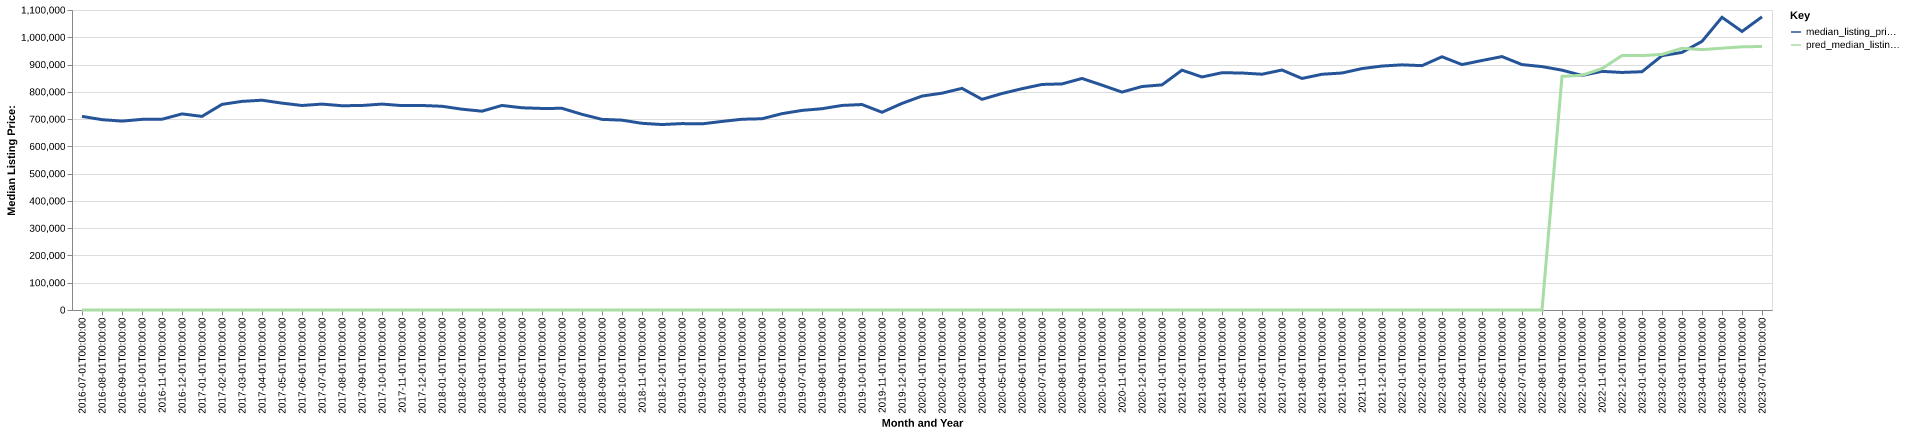

The table this chart was drawn from, first rows:
date, time_idx, median_listing_price, thirty_year_interest_rate_five, month, county_name, active_listing_count, median_days_on_market, pred_median_listing_price, month_year
2016-07-01, 0, 710000, 3.72, 7, Oxnard-Thousand Oaks-Ventura, CA, 1899, 45.0, 0, Jul-2016
2016-08-01, 1, 697937, 3.73, 8, Oxnard-Thousand Oaks-Ventura, CA, 1938, 48.0, 0, Aug-2016
2016-09-01, 2, 692625, 3.66, 9, Oxnard-Thousand Oaks-Ventura, CA, 1838, 54.0, 0, Sep-2016
2016-10-01, 3, 699000, 3.64, 10, Oxnard-Thousand Oaks-Ventura, CA, 1723, 58.0, 0, Oct-2016
2016-11-01, 4, 699450, 3.66, 11, Oxnard-Thousand Oaks-Ventura, CA, 1643, 56.0, 0, Nov-2016
2016-12-01, 5, 719000, 3.48, 12, Oxnard-Thousand Oaks-Ventura, CA, 1419, 60.0, 0, Dec-2016
2017-01-01, 6, 709950, 3.45, 1, Oxnard-Thousand Oaks-Ventura, CA, 1298, 66.0, 0, Jan-2017
2017-02-01, 7, 754000, 3.5, 2, Oxnard-Thousand Oaks-Ventura, CA, 1245, 52.0, 0, Feb-2017
2017-03-01, 8, 764938, 3.52, 3, Oxnard-Thousand Oaks-Ventura, CA, 1249, 39.0, 0, Mar-2017
2017-04-01, 9, 769300, 4.03, 4, Oxnard-Thousand Oaks-Ventura, CA, 1347, 36.0, 0, Apr-2017
2017-05-01, 10, 758500, 4.32, 5, Oxnard-Thousand Oaks-Ventura, CA, 1513, 36.0, 0, May-2017
2017-06-01, 11, 749891, 4.2, 6, Oxnard-Thousand Oaks-Ventura, CA, 1578, 39.0, 0, Jun-2017
2017-07-01, 12, 755000, 4.19, 7, Oxnard-Thousand Oaks-Ventura, CA, 1592, 42.0, 0, Jul-2017
2017-08-01, 13, 749000, 4.3, 8, Oxnard-Thousand Oaks-Ventura, CA, 1620, 43.0, 0, Aug-2017
2017-09-01, 14, 749900, 4.1, 9, Oxnard-Thousand Oaks-Ventura, CA, 1538, 45.0, 0, Sep-2017
2017-10-01, 15, 755000, 4.05, 10, Oxnard-Thousand Oaks-Ventura, CA, 1442, 48.0, 0, Oct-2017
2017-11-01, 16, 749450, 3.94, 11, Oxnard-Thousand Oaks-Ventura, CA, 1403, 52.0, 0, Nov-2017
2017-12-01, 17, 749900, 4.03, 12, Oxnard-Thousand Oaks-Ventura, CA, 1219, 57.0, 0, Dec-2017
2018-01-01, 18, 747000, 3.93, 1, Oxnard-Thousand Oaks-Ventura, CA, 1066, 61.0, 0, Jan-2018
2018-02-01, 19, 736250, 3.83, 2, Oxnard-Thousand Oaks-Ventura, CA, 1153, 35.0, 0, Feb-2018
2018-03-01, 20, 729000, 3.94, 3, Oxnard-Thousand Oaks-Ventura, CA, 1287, 35.0, 0, Mar-2018
2018-04-01, 21, 750000, 3.95, 4, Oxnard-Thousand Oaks-Ventura, CA, 1410, 37.0, 0, Apr-2018
2018-05-01, 22, 741500, 3.99, 5, Oxnard-Thousand Oaks-Ventura, CA, 1606, 36.0, 0, May-2018
2018-06-01, 23, 739000, 4.15, 6, Oxnard-Thousand Oaks-Ventura, CA, 1759, 38.0, 0, Jun-2018
2018-07-01, 24, 739450, 4.4, 7, Oxnard-Thousand Oaks-Ventura, CA, 1884, 41.0, 0, Jul-2018
2018-08-01, 25, 717429, 4.46, 8, Oxnard-Thousand Oaks-Ventura, CA, 1955, 43.0, 0, Aug-2018
2018-09-01, 26, 699000, 4.58, 9, Oxnard-Thousand Oaks-Ventura, CA, 2012, 44.0, 0, Sep-2018
2018-10-01, 27, 696112, 4.66, 10, Oxnard-Thousand Oaks-Ventura, CA, 1975, 48.0, 0, Oct-2018
2018-11-01, 28, 684500, 4.62, 11, Oxnard-Thousand Oaks-Ventura, CA, 1905, 51.0, 0, Nov-2018
2018-12-01, 29, 680000, 4.54, 12, Oxnard-Thousand Oaks-Ventura, CA, 1666, 61.0, 0, Dec-2018
2019-01-01, 30, 683500, 4.6, 1, Oxnard-Thousand Oaks-Ventura, CA, 1553, 67.0, 0, Jan-2019
2019-02-01, 31, 682498, 4.72, 2, Oxnard-Thousand Oaks-Ventura, CA, 1516, 50.0, 0, Feb-2019
2019-03-01, 32, 691386, 4.9, 3, Oxnard-Thousand Oaks-Ventura, CA, 1585, 43.0, 0, Mar-2019
2019-04-01, 33, 699450, 4.94, 4, Oxnard-Thousand Oaks-Ventura, CA, 1679, 39.0, 0, Apr-2019
2019-05-01, 34, 701250, 4.75, 5, Oxnard-Thousand Oaks-Ventura, CA, 1798, 40.0, 0, May-2019
2019-06-01, 35, 719900, 4.51, 6, Oxnard-Thousand Oaks-Ventura, CA, 1849, 44.0, 0, Jun-2019
2019-07-01, 36, 731850, 4.41, 7, Oxnard-Thousand Oaks-Ventura, CA, 1868, 45.0, 0, Jul-2019
2019-08-01, 37, 738032, 4.41, 8, Oxnard-Thousand Oaks-Ventura, CA, 1788, 47.0, 0, Aug-2019
2019-09-01, 38, 750080, 4.2, 9, Oxnard-Thousand Oaks-Ventura, CA, 1659, 48.0, 0, Sep-2019
2019-10-01, 39, 753386, 4.14, 10, Oxnard-Thousand Oaks-Ventura, CA, 1572, 50.0, 0, Oct-2019
2019-11-01, 40, 725000, 3.84, 11, Oxnard-Thousand Oaks-Ventura, CA, 1532, 53.0, 0, Nov-2019
2019-12-01, 41, 757500, 3.81, 12, Oxnard-Thousand Oaks-Ventura, CA, 1220, 58.0, 0, Dec-2019
2020-01-01, 42, 784425, 3.75, 1, Oxnard-Thousand Oaks-Ventura, CA, 1139, 63.0, 0, Jan-2020
2020-02-01, 43, 795000, 3.73, 2, Oxnard-Thousand Oaks-Ventura, CA, 1127, 52.0, 0, Feb-2020
2020-03-01, 44, 812700, 3.78, 3, Oxnard-Thousand Oaks-Ventura, CA, 1144, 41.0, 0, Mar-2020
2020-04-01, 45, 772475, 3.75, 4, Oxnard-Thousand Oaks-Ventura, CA, 1228, 48.0, 0, Apr-2020
2020-05-01, 46, 793750, 3.74, 5, Oxnard-Thousand Oaks-Ventura, CA, 1323, 59.0, 0, May-2020
2020-06-01, 47, 811450, 3.72, 6, Oxnard-Thousand Oaks-Ventura, CA, 1207, 52.0, 0, Jun-2020
2020-07-01, 48, 827000, 3.49, 7, Oxnard-Thousand Oaks-Ventura, CA, 1086, 45.0, 0, Jul-2020
2020-08-01, 49, 829000, 3.65, 8, Oxnard-Thousand Oaks-Ventura, CA, 955.0, 40.0, 0, Aug-2020
2020-09-01, 50, 849000, 3.33, 9, Oxnard-Thousand Oaks-Ventura, CA, 875.0, 42.0, 0, Sep-2020
2020-10-01, 51, 824500, 3.28, 10, Oxnard-Thousand Oaks-Ventura, CA, 901.0, 39.0, 0, Oct-2020
2020-11-01, 52, 799000, 3.21, 11, Oxnard-Thousand Oaks-Ventura, CA, 768.0, 52.0, 0, Nov-2020
2020-12-01, 53, 819450, 3.07, 12, Oxnard-Thousand Oaks-Ventura, CA, 609.0, 57.0, 0, Dec-2020
2021-01-01, 54, 825450, 2.99, 1, Oxnard-Thousand Oaks-Ventura, CA, 513.0, 54.0, 0, Jan-2021
2021-02-01, 55, 879450, 2.93, 2, Oxnard-Thousand Oaks-Ventura, CA, 486.0, 35.0, 0, Feb-2021
2021-03-01, 56, 854450, 2.88, 3, Oxnard-Thousand Oaks-Ventura, CA, 517.0, 28.0, 0, Mar-2021
2021-04-01, 57, 870000, 2.84, 4, Oxnard-Thousand Oaks-Ventura, CA, 522.0, 34.0, 0, Apr-2021
2021-05-01, 58, 869000, 2.71, 5, Oxnard-Thousand Oaks-Ventura, CA, 557.0, 33.0, 0, May-2021
2021-06-01, 59, 864500, 2.79, 6, Oxnard-Thousand Oaks-Ventura, CA, 622.0, 31.0, 0, Jun-2021
... 25 more rows
